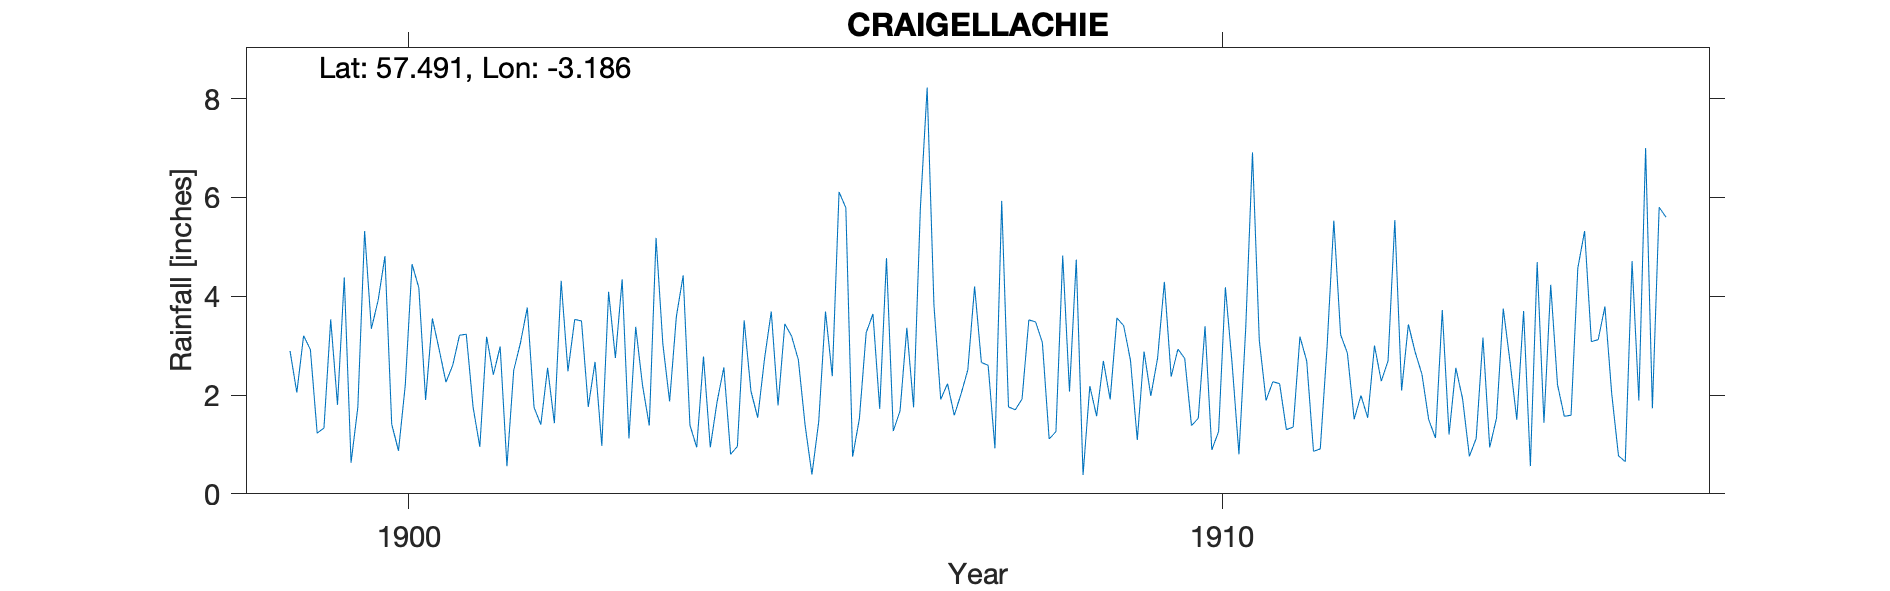

Data behind this chart, as committed beside it:
CRAIGELLACHIE, CRAGGANSPEY, , , , , , , , , , , , , , , , , , , , , , 
Grid ref, NJ290451, Long, -3.186, Lat, 57.49, Elevation, 339, ft, , , , , , , , , , , , , , , 
Station no, RR3122, , , , , , , , , , , , , , , , , , , , , , 
, 1890, 1891, 1892, 1893, 1894, 1895, 1896, 1897, 1898, 1899, 1900, 1901, 1902, 1903, 1904, 1905, 1906, 1907, 1908, 1909, 1910, 1911, 1912
January, , , , , , , , , , 2.89, 3.34, 2.6, 1.75, 2.75, 0.94, 1.79, 1.52, 1.91, 1.92, 2.69, 2.74, 1.89, 2.85
February, , , , , , , , , , 2.05, 3.92, 3.21, 1.4, 4.34, 2.78, 3.44, 3.26, 2.23, 3.52, 1.91, 1.38, 2.27, 1.51
March, , , , , , , , , , 3.2, 4.81, 3.23, 2.55, 1.12, 0.94, 3.19, 3.64, 1.59, 3.48, 3.56, 1.53, 2.23, 1.99
April, , , , , , , , , , 2.92, 1.41, 1.76, 1.43, 3.38, 1.86, 2.71, 1.72, 2.02, 3.06, 3.4, 3.39, 1.3, 1.54
May, , , , , , , , , , 1.23, 0.87, 0.95, 4.31, 2.2, 2.56, 1.38, 4.77, 2.51, 1.11, 2.7, 0.89, 1.35, 3
June, , , , , , , , , , 1.33, 2.2, 3.18, 2.48, 1.38, 0.8, 0.39, 1.27, 4.2, 1.26, 1.09, 1.26, 3.18, 2.28
July, , , , , , , , , , 3.53, 4.65, 2.41, 3.53, 5.18, 0.96, 1.46, 1.68, 2.66, 4.82, 2.88, 4.18, 2.69, 2.69
August, , , , , , , , , , 1.8, 4.17, 2.98, 3.5, 3.04, 3.51, 3.69, 3.36, 2.6, 2.07, 1.98, 2.62, 0.86, 5.54
September, , , , , , , , , , 4.38, 1.9, 0.56, 1.76, 1.87, 2.08, 2.38, 1.75, 0.92, 4.74, 2.75, 0.8, 0.91, 2.09
October, , , , , , , , , , 0.63, 3.55, 2.5, 2.67, 3.59, 1.54, 6.11, 5.79, 5.93, 0.38, 4.29, 3.35, 2.97, 3.43
November, , , , , , , , , , 1.75, 2.92, 3.06, 0.97, 4.42, 2.73, 5.79, 8.22, 1.76, 2.18, 2.37, 6.91, 5.53, 2.87
December, , , , , , , , , , 5.32, 2.26, 3.77, 4.09, 1.39, 3.69, 0.75, 3.82, 1.7, 1.57, 2.93, 3.11, 3.22, 2.42
Total, , , , , , , , , , 31.03, 36, 30.21, 30.44, 34.66, 24.39, 33.08, 40.8, 30.03, 30.11, 32.55, 32.16, 28.4, 32.21
